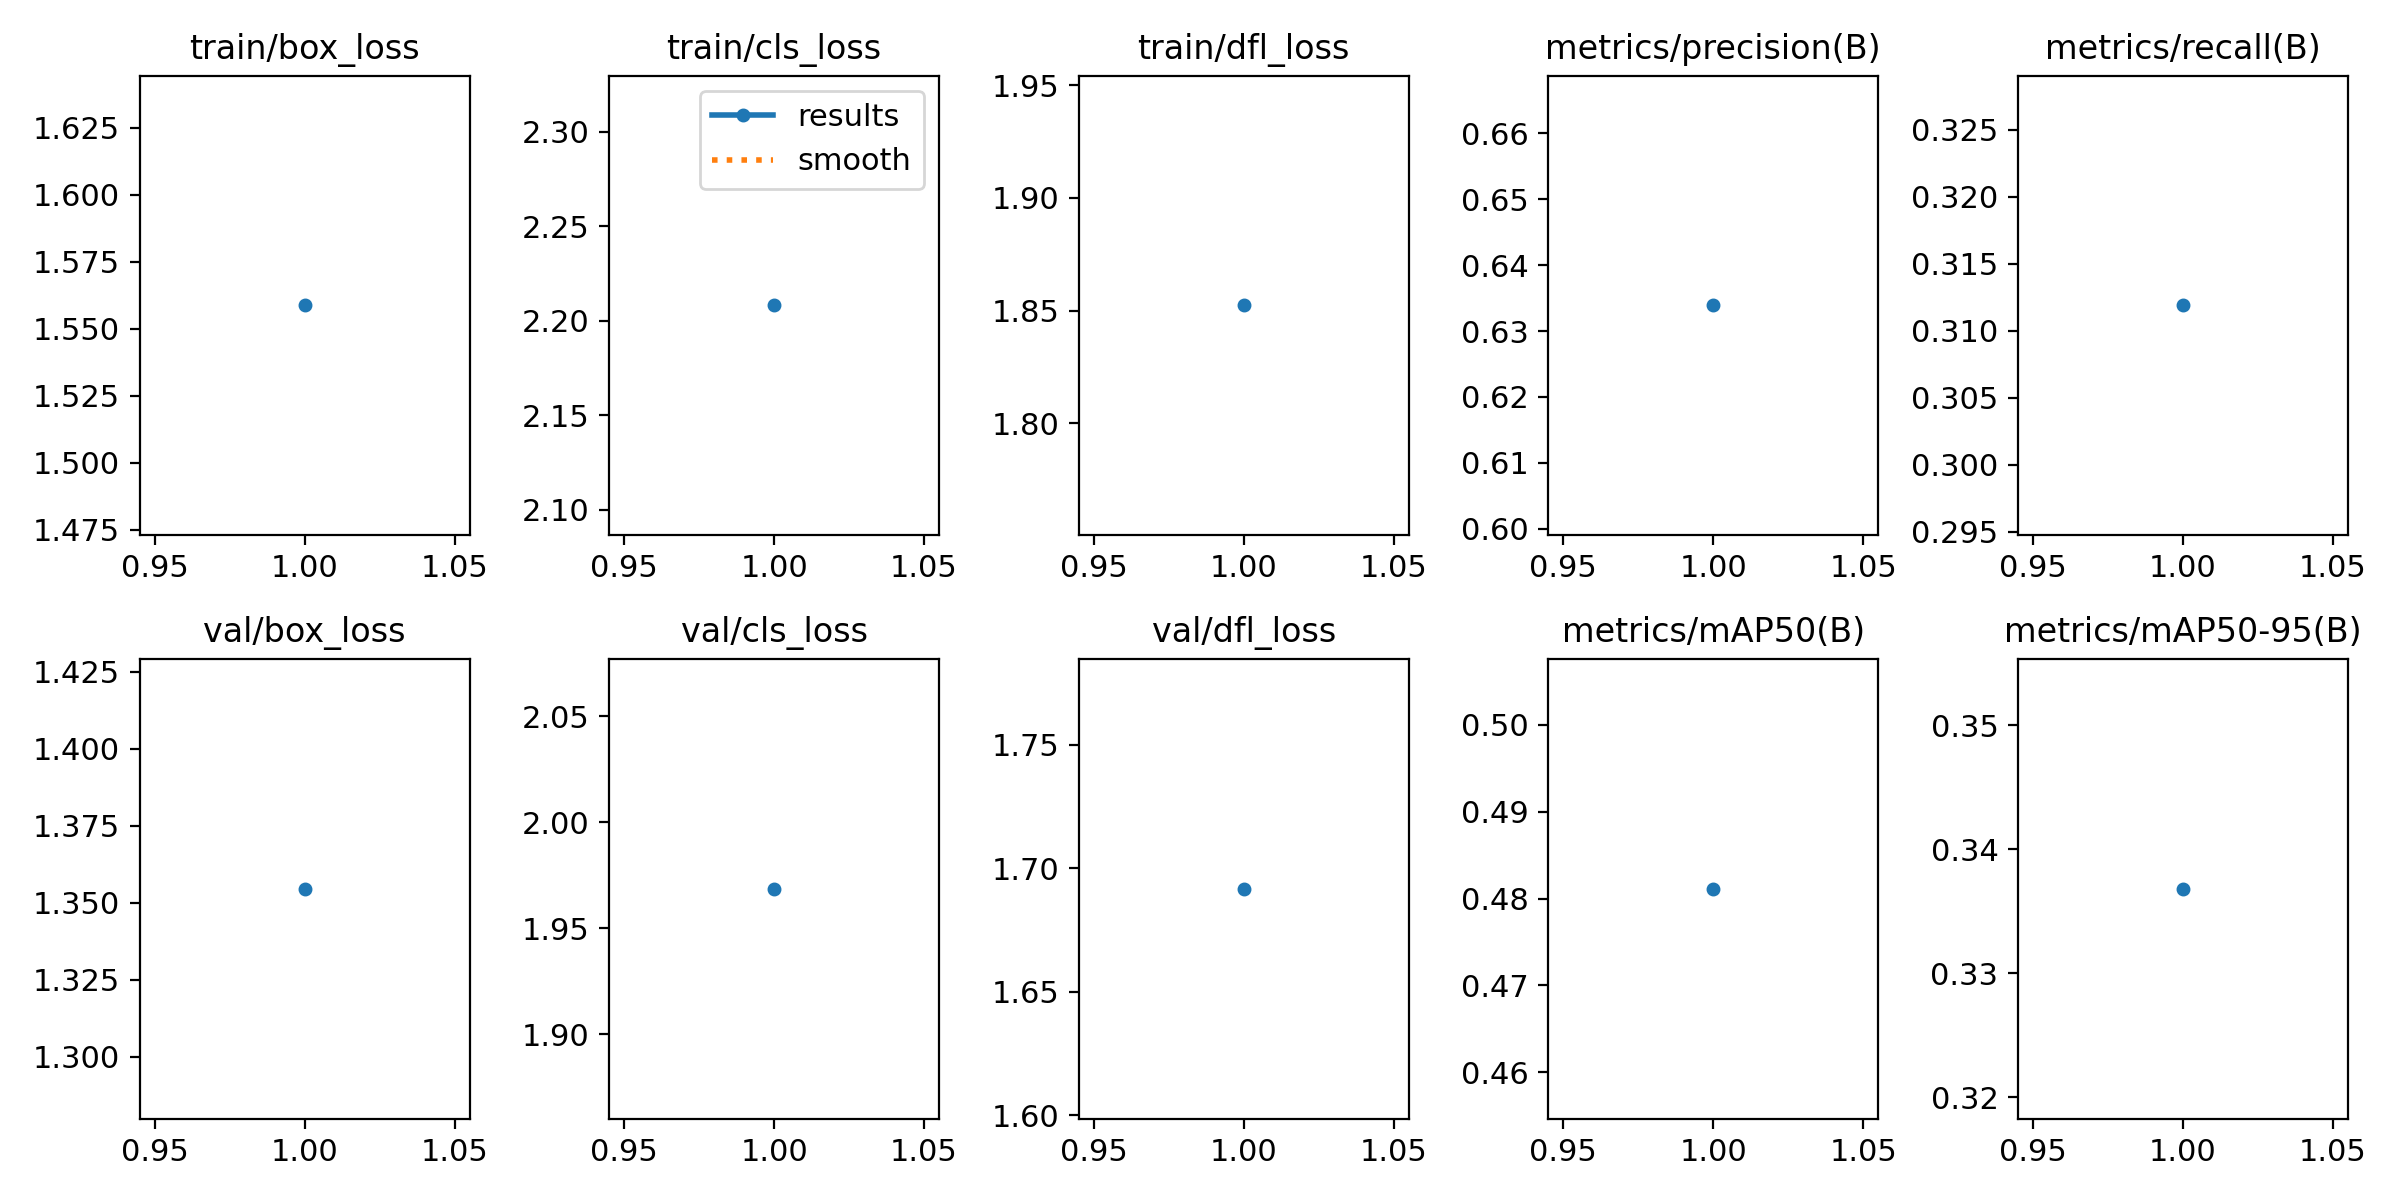

Source data for this figure (header and first rows):
epoch, time, train/box_loss, train/cls_loss, train/dfl_loss, metrics/precision(B), metrics/recall(B), metrics/mAP50(B), metrics/mAP50-95(B), val/box_loss, val/cls_loss, val/dfl_loss, lr/pg0, lr/pg1, lr/pg2
1, 376.4, 1.559, 2.208, 1.852, 0.6339, 0.3119, 0.4811, 0.3368, 1.355, 1.969, 1.692, 0.06711, 0.0003322, 0.0003322
